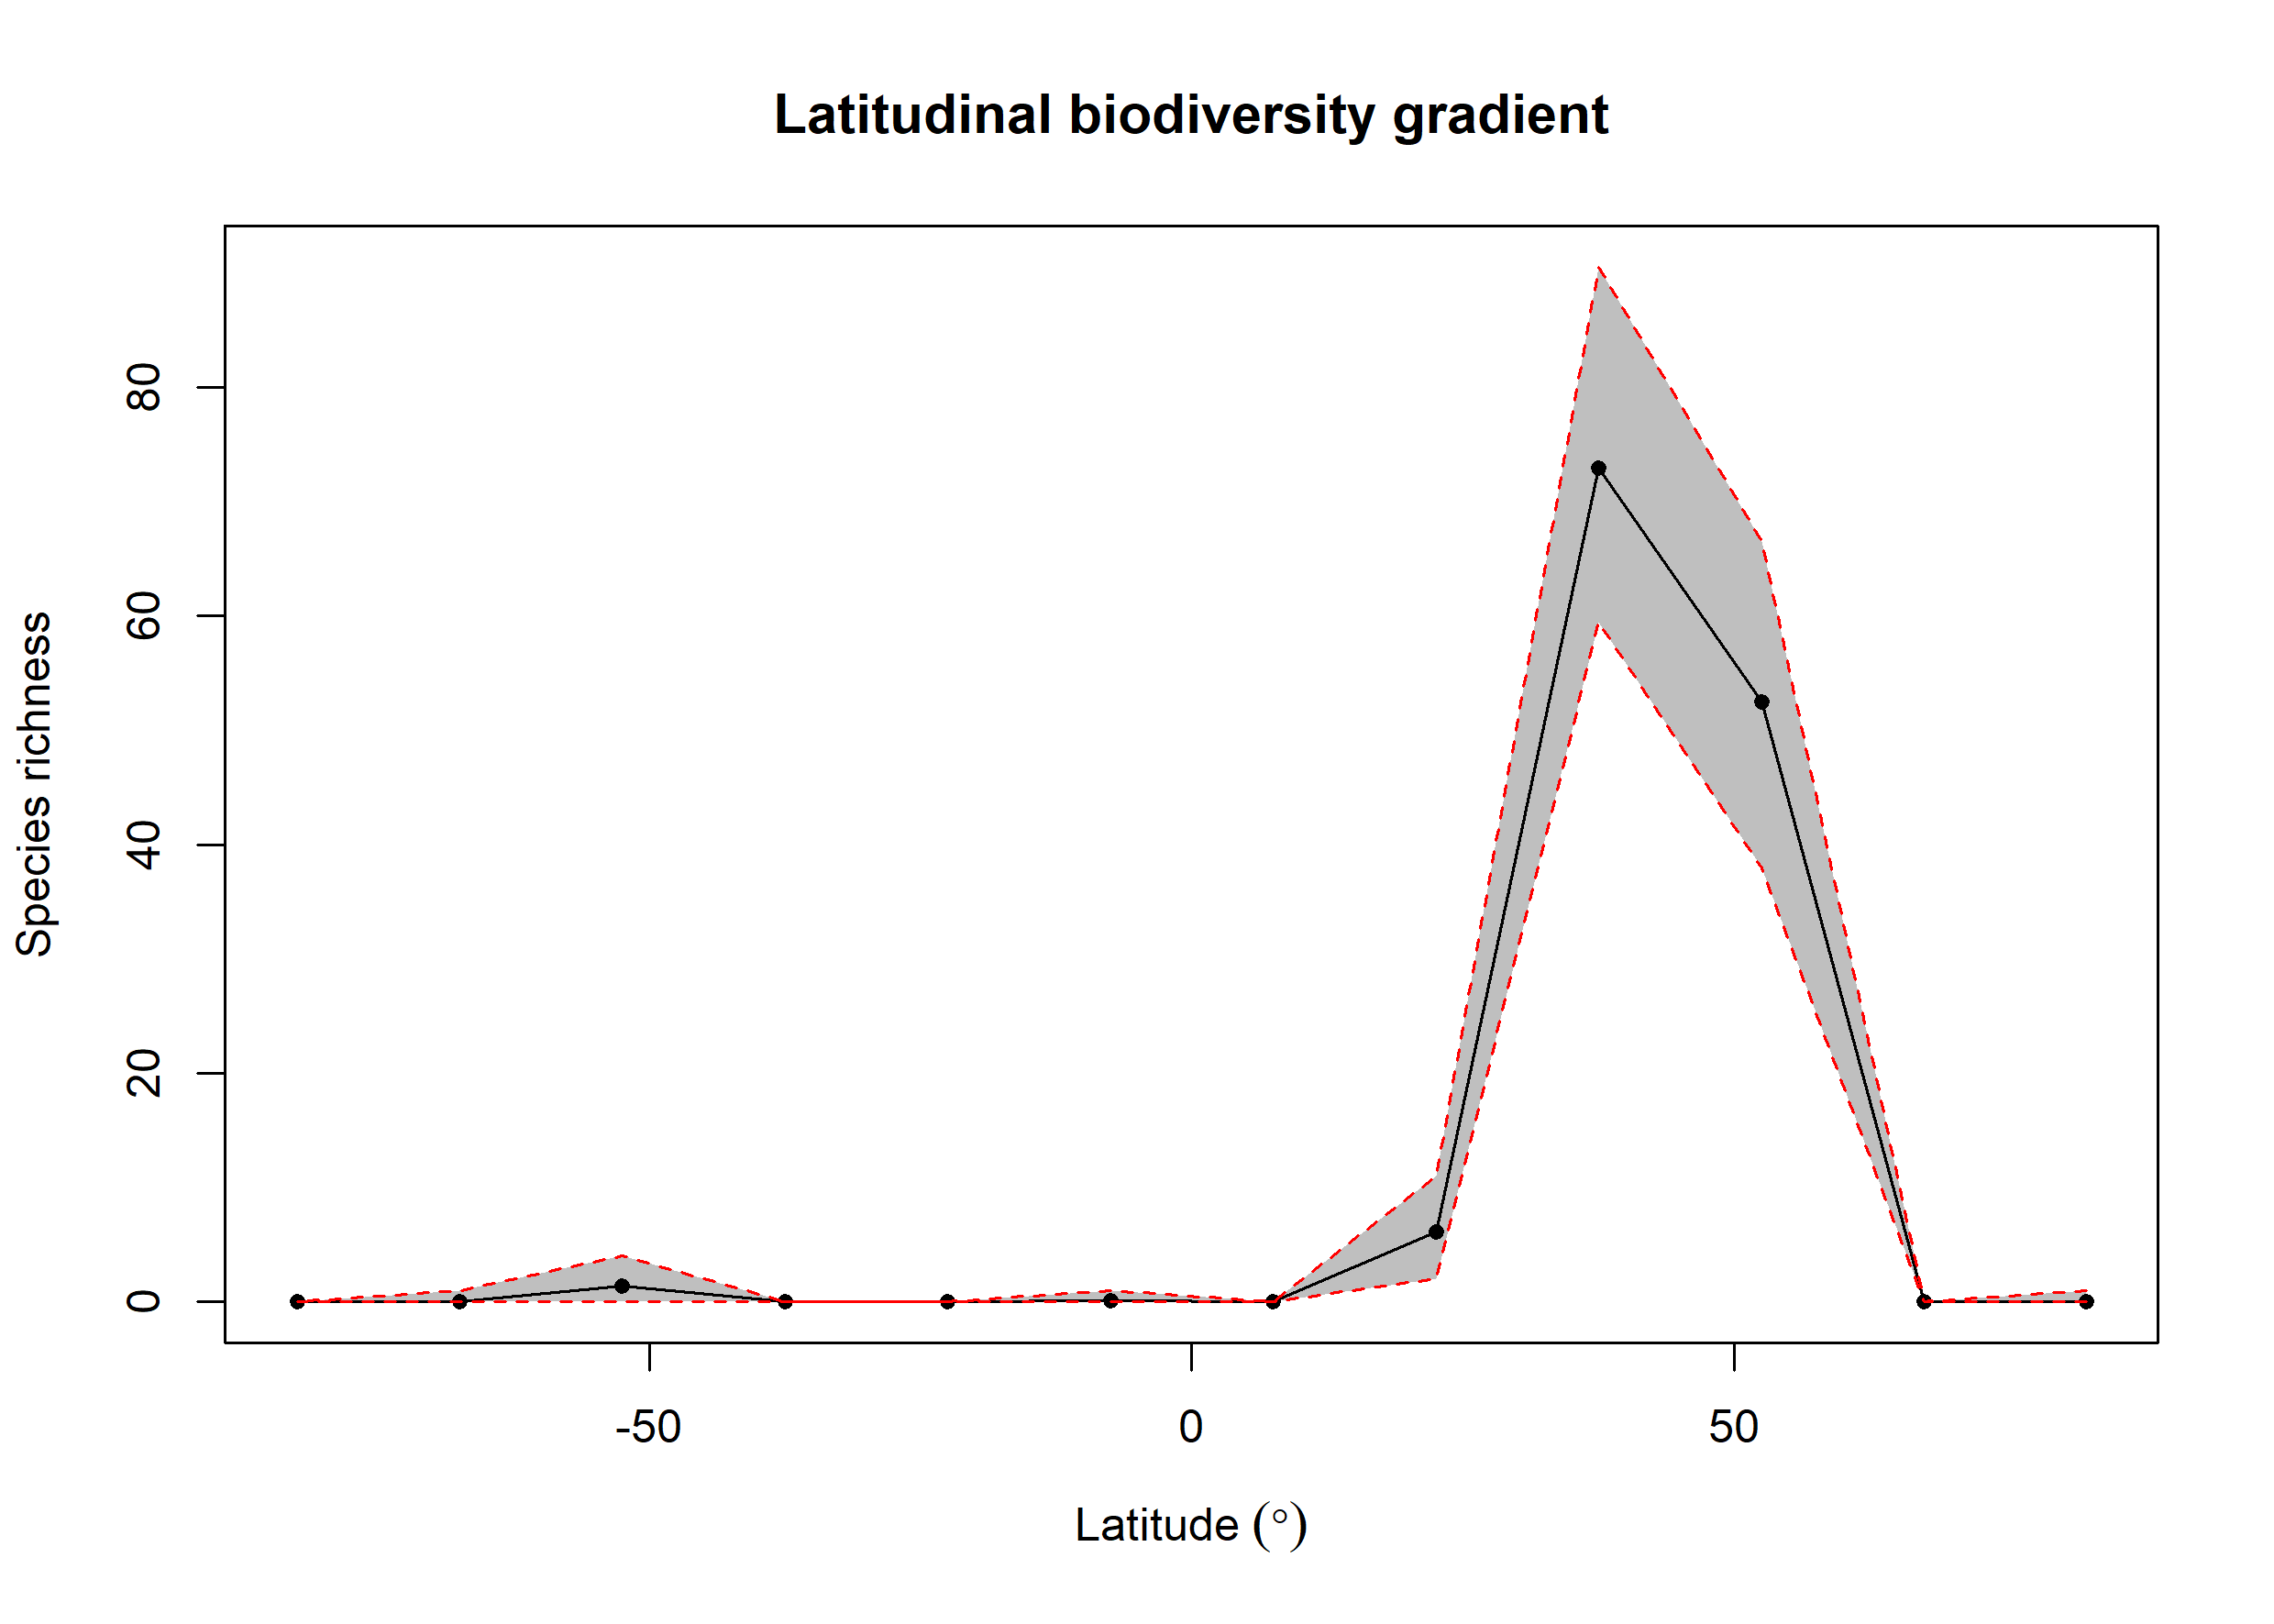

Data behind this chart, as committed beside it:
bin, max, min, mid, hemisphere, mean_richness, CI.Lower, CI.Upper
1, 90, 75, 82.5, N, 0.06, 0, 1
2, 75, 60, 67.5, N, 0, 0, 0
3, 60, 45, 52.5, N, 52.5, 38, 66.53
4, 45, 30, 37.5, N, 72.9, 59.48, 90.53
5, 30, 15, 22.5, N, 6.16, 2, 11
6, 15, 0, 7.5, N, 0, 0, 0
7, 0, -15, -7.5, S, 0.12, 0, 1
8, -15, -30, -22.5, S, 0.01, 0, 0
9, -30, -45, -37.5, S, 0, 0, 0
10, -45, -60, -52.5, S, 1.43, 0, 4
11, -60, -75, -67.5, S, 0.05, 0, 1
12, -75, -90, -82.5, S, 0, 0, 0
